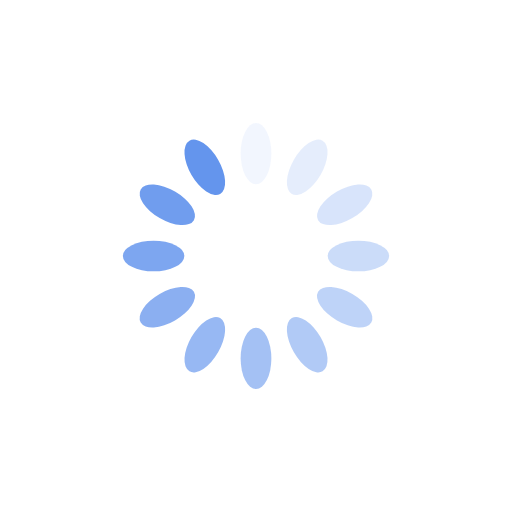
t = 0.00 s
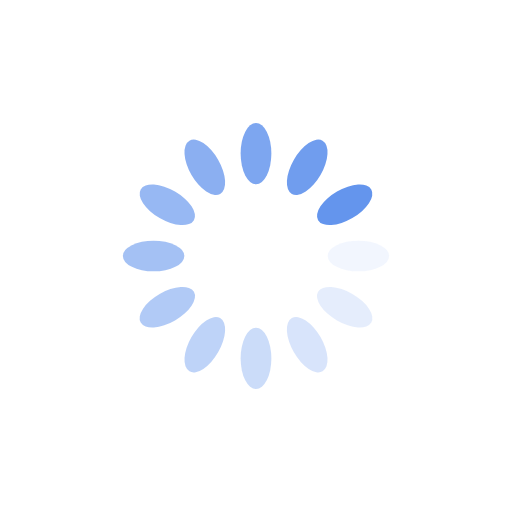
t = 0.25 s
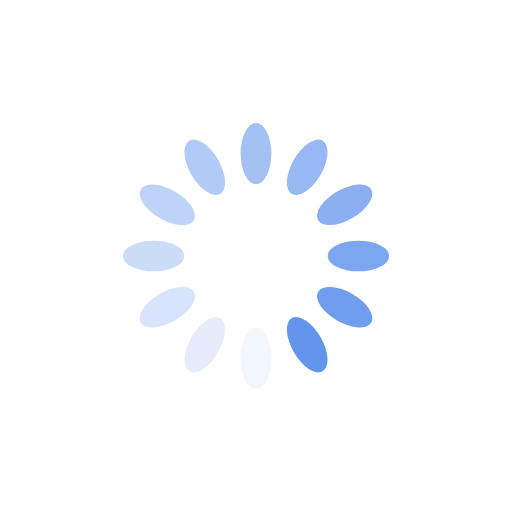
t = 0.50 s
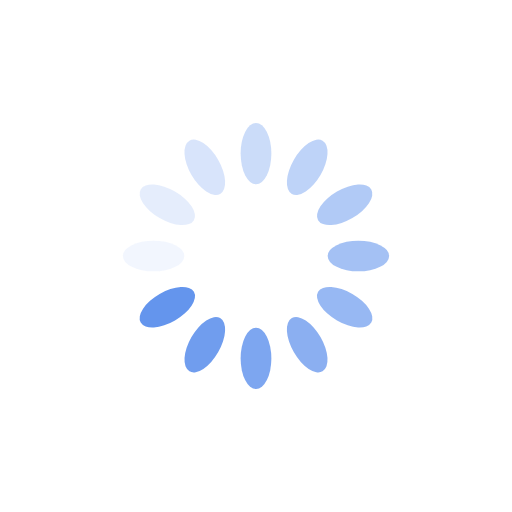
t = 0.75 s

The animated SVG that drew these frames (rendered in a browser with its animation timeline set to each time). Animation: 12 SMIL elements (animate=12); one cycle of 1.00 s, repeats indefinitely.

<?xml version="1.0" encoding="utf-8"?>
<svg xmlns="http://www.w3.org/2000/svg" xmlns:xlink="http://www.w3.org/1999/xlink" style="margin: auto; background: rgb(255, 255, 255); display: block; shape-rendering: auto;" width="200px" height="200px" viewBox="0 0 100 100" preserveAspectRatio="xMidYMid">
<g transform="rotate(0 50 50)">
  <rect x="47" y="24" rx="3" ry="6" width="6" height="12" fill="#6495ed">
    <animate attributeName="opacity" values="1;0" keyTimes="0;1" dur="1s" begin="-0.9166666666666666s" repeatCount="indefinite"></animate>
  </rect>
</g><g transform="rotate(30 50 50)">
  <rect x="47" y="24" rx="3" ry="6" width="6" height="12" fill="#6495ed">
    <animate attributeName="opacity" values="1;0" keyTimes="0;1" dur="1s" begin="-0.8333333333333334s" repeatCount="indefinite"></animate>
  </rect>
</g><g transform="rotate(60 50 50)">
  <rect x="47" y="24" rx="3" ry="6" width="6" height="12" fill="#6495ed">
    <animate attributeName="opacity" values="1;0" keyTimes="0;1" dur="1s" begin="-0.75s" repeatCount="indefinite"></animate>
  </rect>
</g><g transform="rotate(90 50 50)">
  <rect x="47" y="24" rx="3" ry="6" width="6" height="12" fill="#6495ed">
    <animate attributeName="opacity" values="1;0" keyTimes="0;1" dur="1s" begin="-0.6666666666666666s" repeatCount="indefinite"></animate>
  </rect>
</g><g transform="rotate(120 50 50)">
  <rect x="47" y="24" rx="3" ry="6" width="6" height="12" fill="#6495ed">
    <animate attributeName="opacity" values="1;0" keyTimes="0;1" dur="1s" begin="-0.5833333333333334s" repeatCount="indefinite"></animate>
  </rect>
</g><g transform="rotate(150 50 50)">
  <rect x="47" y="24" rx="3" ry="6" width="6" height="12" fill="#6495ed">
    <animate attributeName="opacity" values="1;0" keyTimes="0;1" dur="1s" begin="-0.5s" repeatCount="indefinite"></animate>
  </rect>
</g><g transform="rotate(180 50 50)">
  <rect x="47" y="24" rx="3" ry="6" width="6" height="12" fill="#6495ed">
    <animate attributeName="opacity" values="1;0" keyTimes="0;1" dur="1s" begin="-0.4166666666666667s" repeatCount="indefinite"></animate>
  </rect>
</g><g transform="rotate(210 50 50)">
  <rect x="47" y="24" rx="3" ry="6" width="6" height="12" fill="#6495ed">
    <animate attributeName="opacity" values="1;0" keyTimes="0;1" dur="1s" begin="-0.3333333333333333s" repeatCount="indefinite"></animate>
  </rect>
</g><g transform="rotate(240 50 50)">
  <rect x="47" y="24" rx="3" ry="6" width="6" height="12" fill="#6495ed">
    <animate attributeName="opacity" values="1;0" keyTimes="0;1" dur="1s" begin="-0.25s" repeatCount="indefinite"></animate>
  </rect>
</g><g transform="rotate(270 50 50)">
  <rect x="47" y="24" rx="3" ry="6" width="6" height="12" fill="#6495ed">
    <animate attributeName="opacity" values="1;0" keyTimes="0;1" dur="1s" begin="-0.16666666666666666s" repeatCount="indefinite"></animate>
  </rect>
</g><g transform="rotate(300 50 50)">
  <rect x="47" y="24" rx="3" ry="6" width="6" height="12" fill="#6495ed">
    <animate attributeName="opacity" values="1;0" keyTimes="0;1" dur="1s" begin="-0.08333333333333333s" repeatCount="indefinite"></animate>
  </rect>
</g><g transform="rotate(330 50 50)">
  <rect x="47" y="24" rx="3" ry="6" width="6" height="12" fill="#6495ed">
    <animate attributeName="opacity" values="1;0" keyTimes="0;1" dur="1s" begin="0s" repeatCount="indefinite"></animate>
  </rect>
</g>
<!-- [ldio] generated by https://loading.io/ --></svg>
